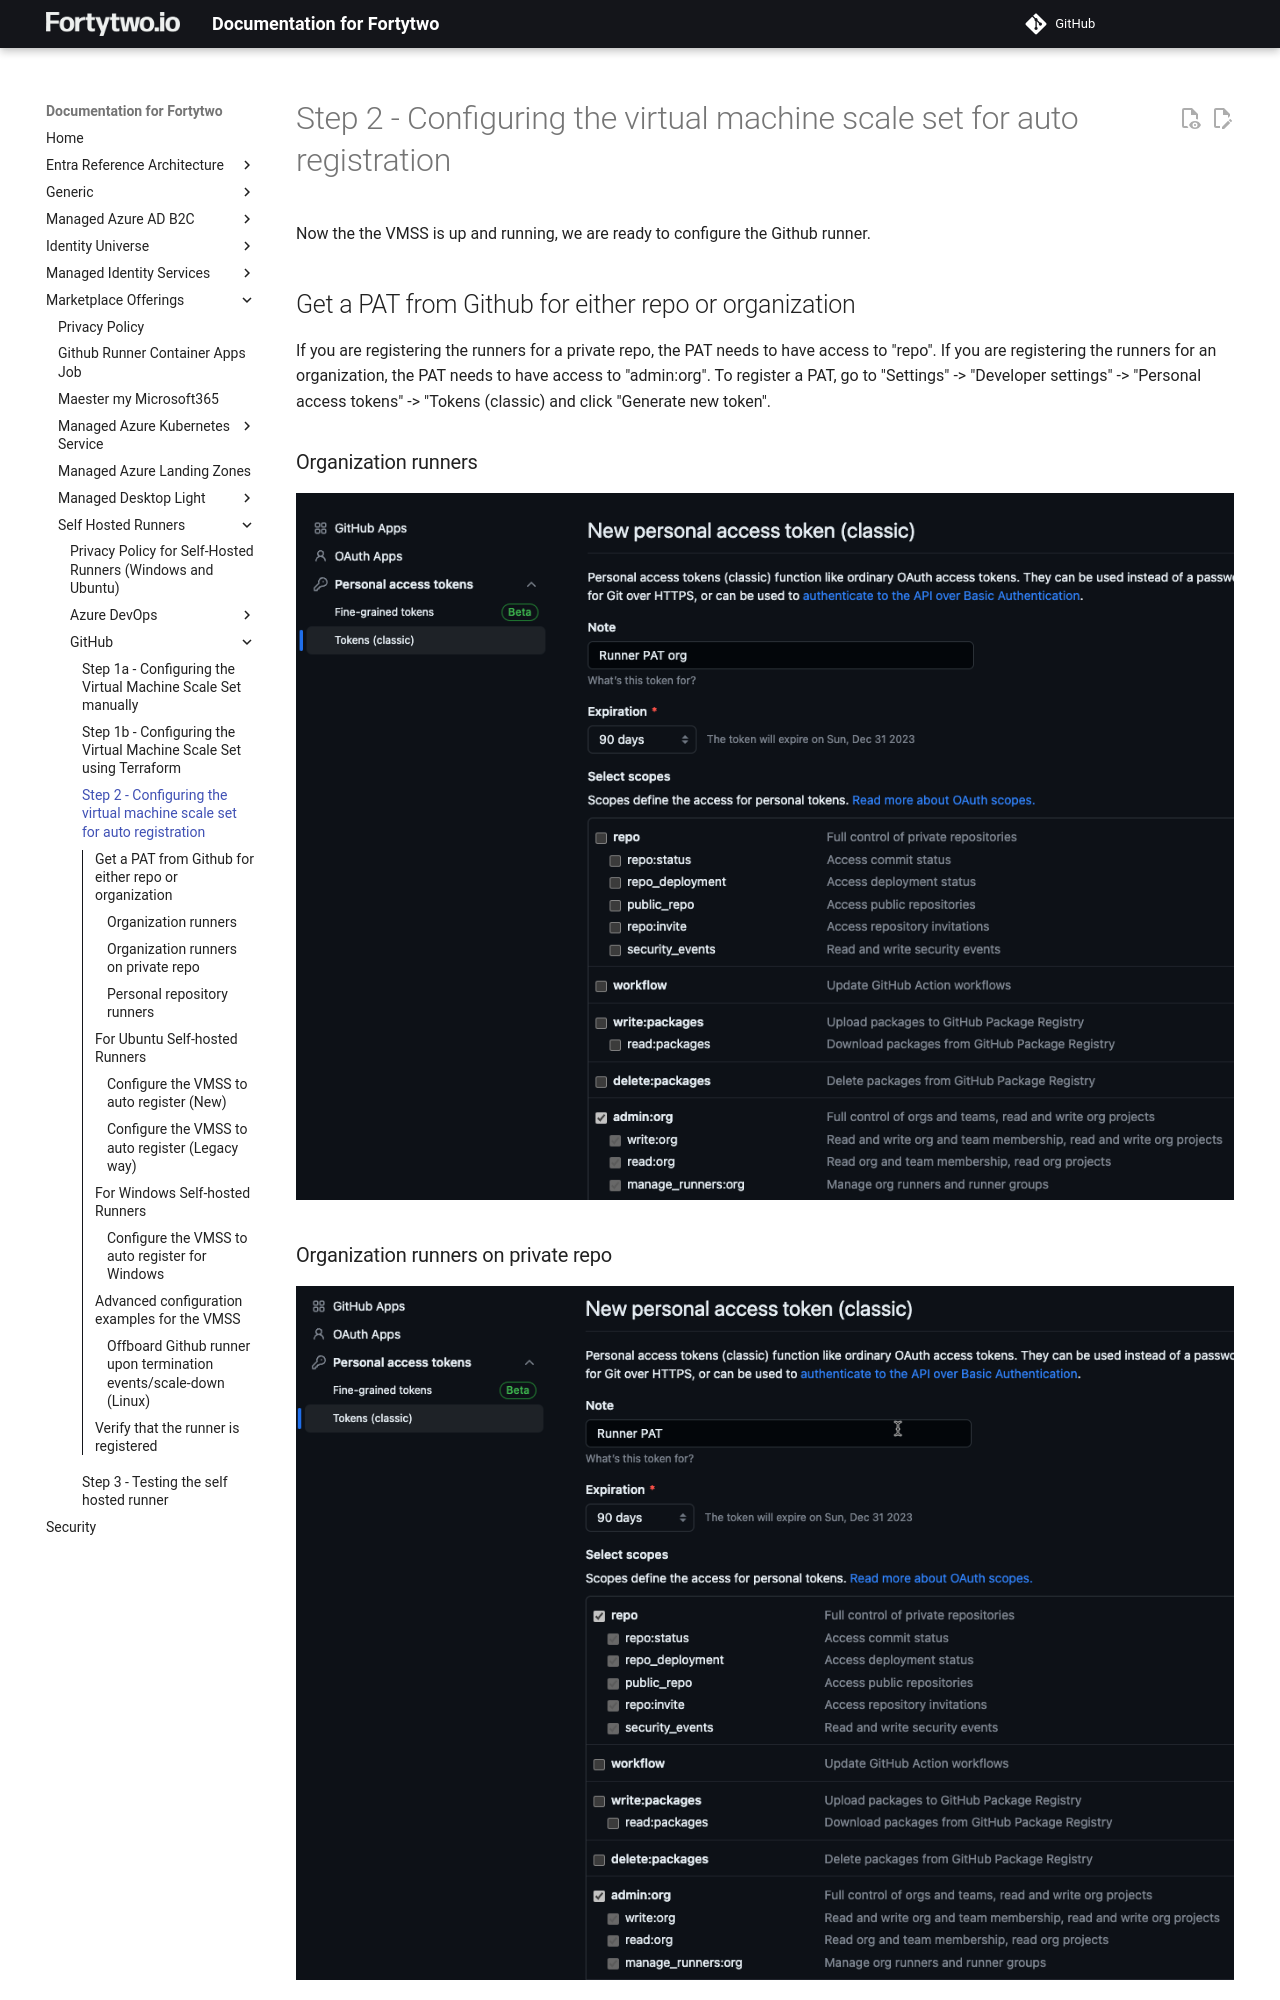

repository: fortytwoservices/public-docs.fortytwo.io · page: marketplace-offerings/self-hosted-runners/github/step2/index.html · generator: mkdocs

# Step 2 - Configuring the virtual machine scale set for auto registration

Now the the VMSS is up and running, we are ready to configure the Github runner.

## Get a PAT from Github for either repo or organization

If you are registering the runners for a private repo, the PAT needs to have access to "repo". If you are registering the runners for an organization, the PAT needs to have access to "admin:org".
To register a PAT, go to "Settings" -> "Developer settings" -> "Personal access tokens" -> "Tokens (classic) and click "Generate new token".

### Organization runners

![Alt text](media/step2.png)

### Organization runners on private repo

![Alt text](media/step2-1.png)

### Personal repository runners

![](media/2023-09-15_13-50-27.png)

## For Ubuntu Self-hosted Runners

To configure the VMSS to auto-register, use the below new method. The legacy way is just mentioned for reference.
